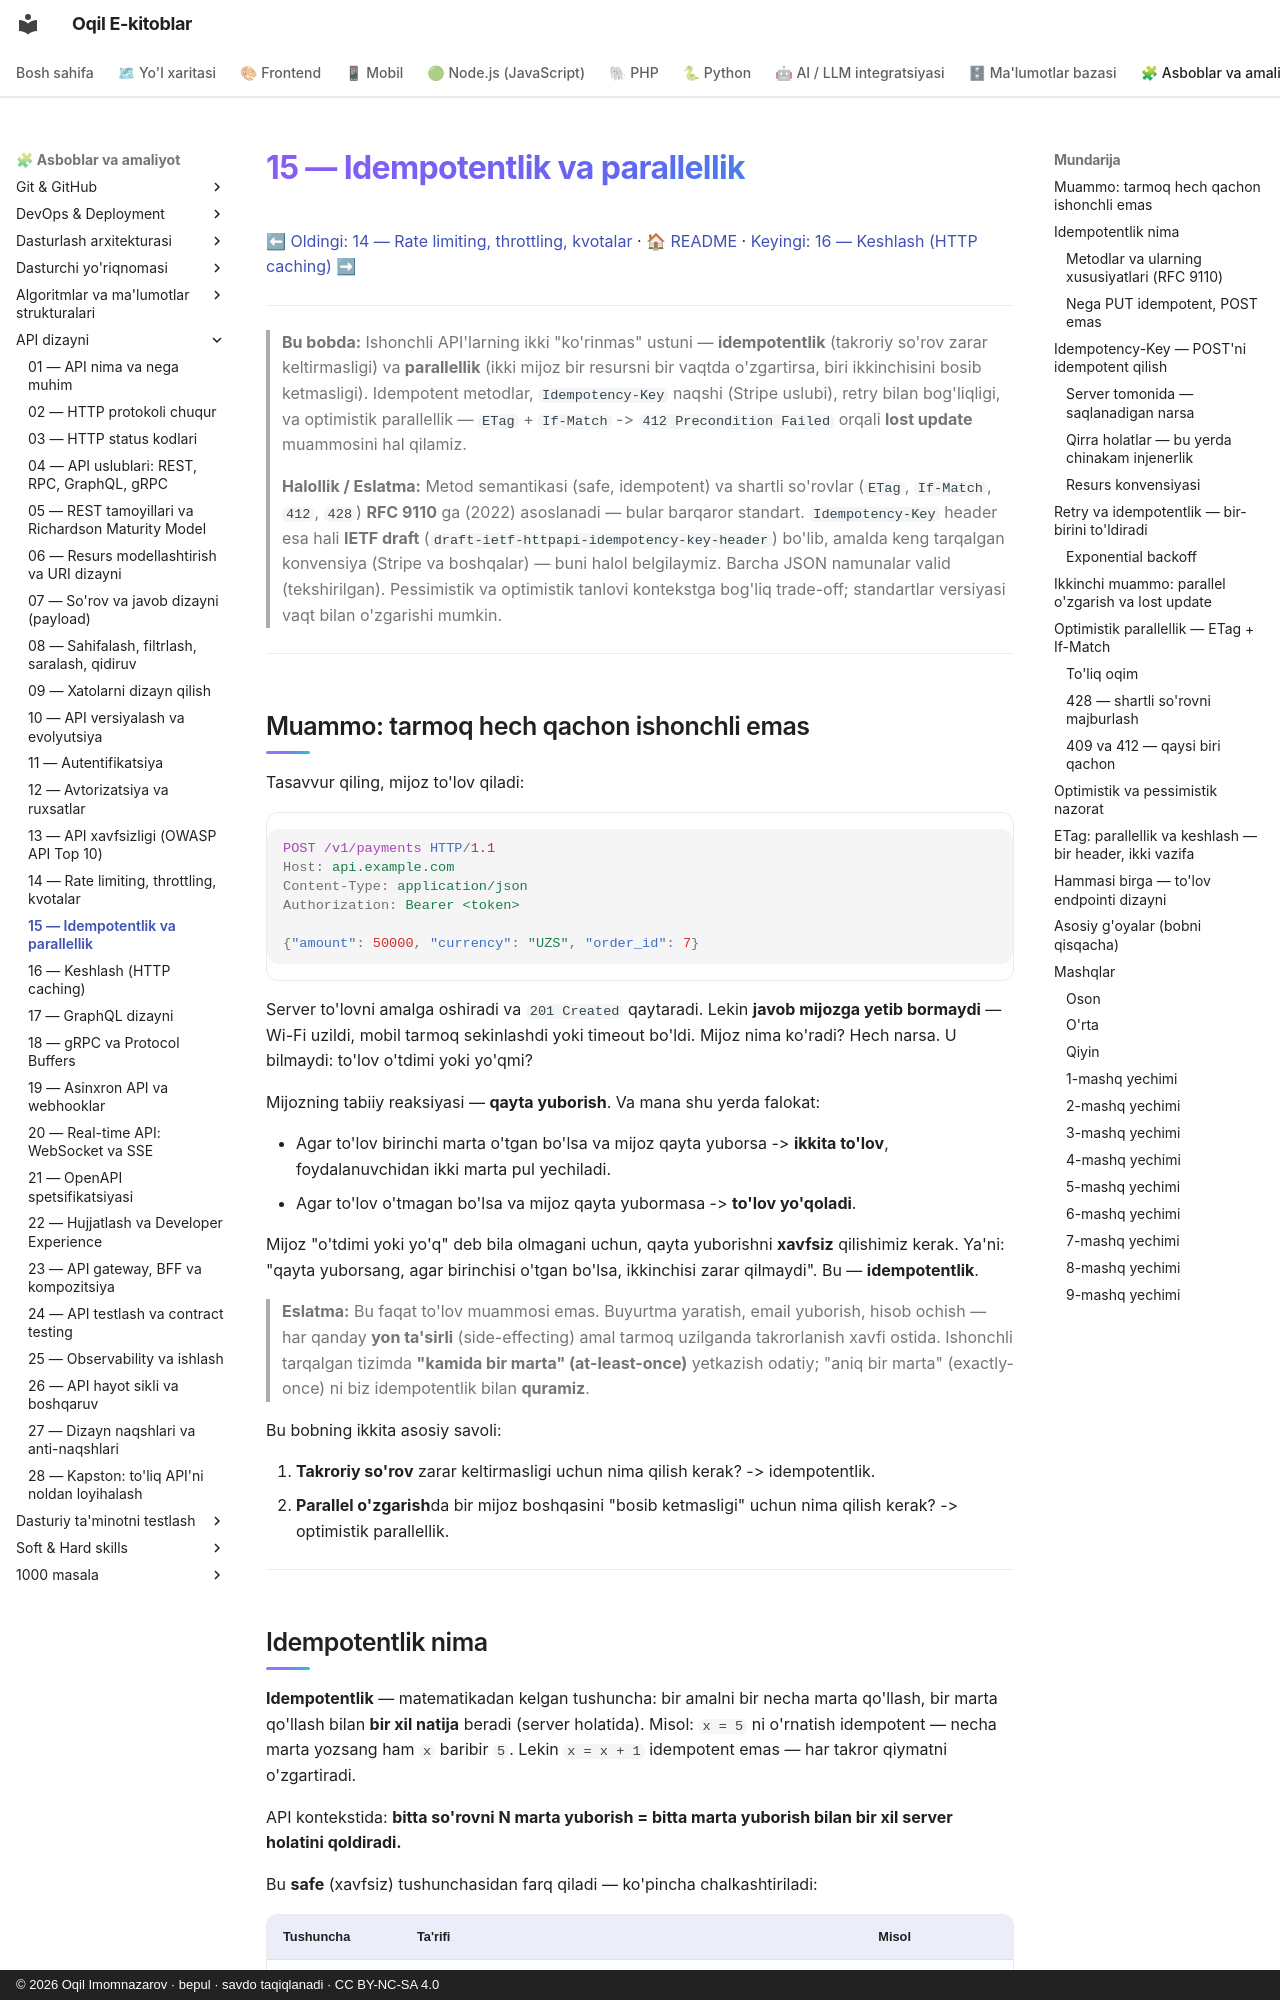

repository: iOqil/e-book · page: api-dizayni/15-idempotentlik-parallellik/index.html · generator: mkdocs · copyright: © 2026 Oqil Imomnazarov · bepul · savdo taqiqlanadi · CC BY-NC-SA 4.0

# 15 — Idempotentlik va parallellik

[⬅ Oldingi: 14 — Rate limiting, throttling, kvotalar](./14-rate-limiting.md) · [🏠 README](./README.md) · [Keyingi: 16 — Keshlash (HTTP caching) ➡](./16-keshlash.md)

---

> **Bu bobda:** Ishonchli API'larning ikki "ko'rinmas" ustuni — **idempotentlik** (takroriy so'rov zarar keltirmasligi) va **parallellik** (ikki mijoz bir resursni bir vaqtda o'zgartirsa, biri ikkinchisini bosib ketmasligi). Idempotent metodlar, `Idempotency-Key` naqshi (Stripe uslubi), retry bilan bog'liqligi, va optimistik parallellik — `ETag` + `If-Match` -> `412 Precondition Failed` orqali **lost update** muammosini hal qilamiz.
>
> **Halollik / Eslatma:** Metod semantikasi (safe, idempotent) va shartli so'rovlar (`ETag`, `If-Match`, `412`, `428`) **RFC 9110** ga (2022) asoslanadi — bular barqaror standart. `Idempotency-Key` header esa hali **IETF draft** (`draft-ietf-httpapi-idempotency-key-header`) bo'lib, amalda keng tarqalgan konvensiya (Stripe va boshqalar) — buni halol belgilaymiz. Barcha JSON namunalar valid (tekshirilgan). Pessimistik va optimistik tanlovi kontekstga bog'liq trade-off; standartlar versiyasi vaqt bilan o'zgarishi mumkin.

---

## Muammo: tarmoq hech qachon ishonchli emas

Tasavvur qiling, mijoz to'lov qiladi:

```http
POST /v1/payments HTTP/1.1
Host: api.example.com
Content-Type: application/json
Authorization: Bearer <token>

{"amount": 50000, "currency": "UZS", "order_id": 7}
```

Server to'lovni amalga oshiradi va `201 Created` qaytaradi. Lekin **javob mijozga yetib bormaydi** — Wi-Fi uzildi, mobil tarmoq sekinlashdi yoki timeout bo'ldi. Mijoz nima ko'radi? Hech narsa. U bilmaydi: to'lov o'tdimi yoki yo'qmi?

Mijozning tabiiy reaksiyasi — **qayta yuborish**. Va mana shu yerda falokat:

- Agar to'lov birinchi marta o'tgan bo'lsa va mijoz qayta yuborsa -> **ikkita to'lov**, foydalanuvchidan ikki marta pul yechiladi.
- Agar to'lov o'tmagan bo'lsa va mijoz qayta yubormasa -> **to'lov yo'qoladi**.

Mijoz "o'tdimi yoki yo'q" deb bila olmagani uchun, qayta yuborishni **xavfsiz** qilishimiz kerak. Ya'ni: "qayta yuborsang, agar birinchisi o'tgan bo'lsa, ikkinchisi zarar qilmaydi". Bu — **idempotentlik**.

> **Eslatma:** Bu faqat to'lov muammosi emas. Buyurtma yaratish, email yuborish, hisob ochish — har qanday **yon ta'sirli** (side-effecting) amal tarmoq uzilganda takrorlanish xavfi ostida. Ishonchli tarqalgan tizimda **"kamida bir marta" (at-least-once)** yetkazish odatiy; "aniq bir marta" (exactly-once) ni biz idempotentlik bilan **quramiz**.

Bu bobning ikkita asosiy savoli:

1. **Takroriy so'rov** zarar keltirmasligi uchun nima qilish kerak? -> idempotentlik.
2. **Parallel o'zgarish**da bir mijoz boshqasini "bosib ketmasligi" uchun nima qilish kerak? -> optimistik parallellik.

---
